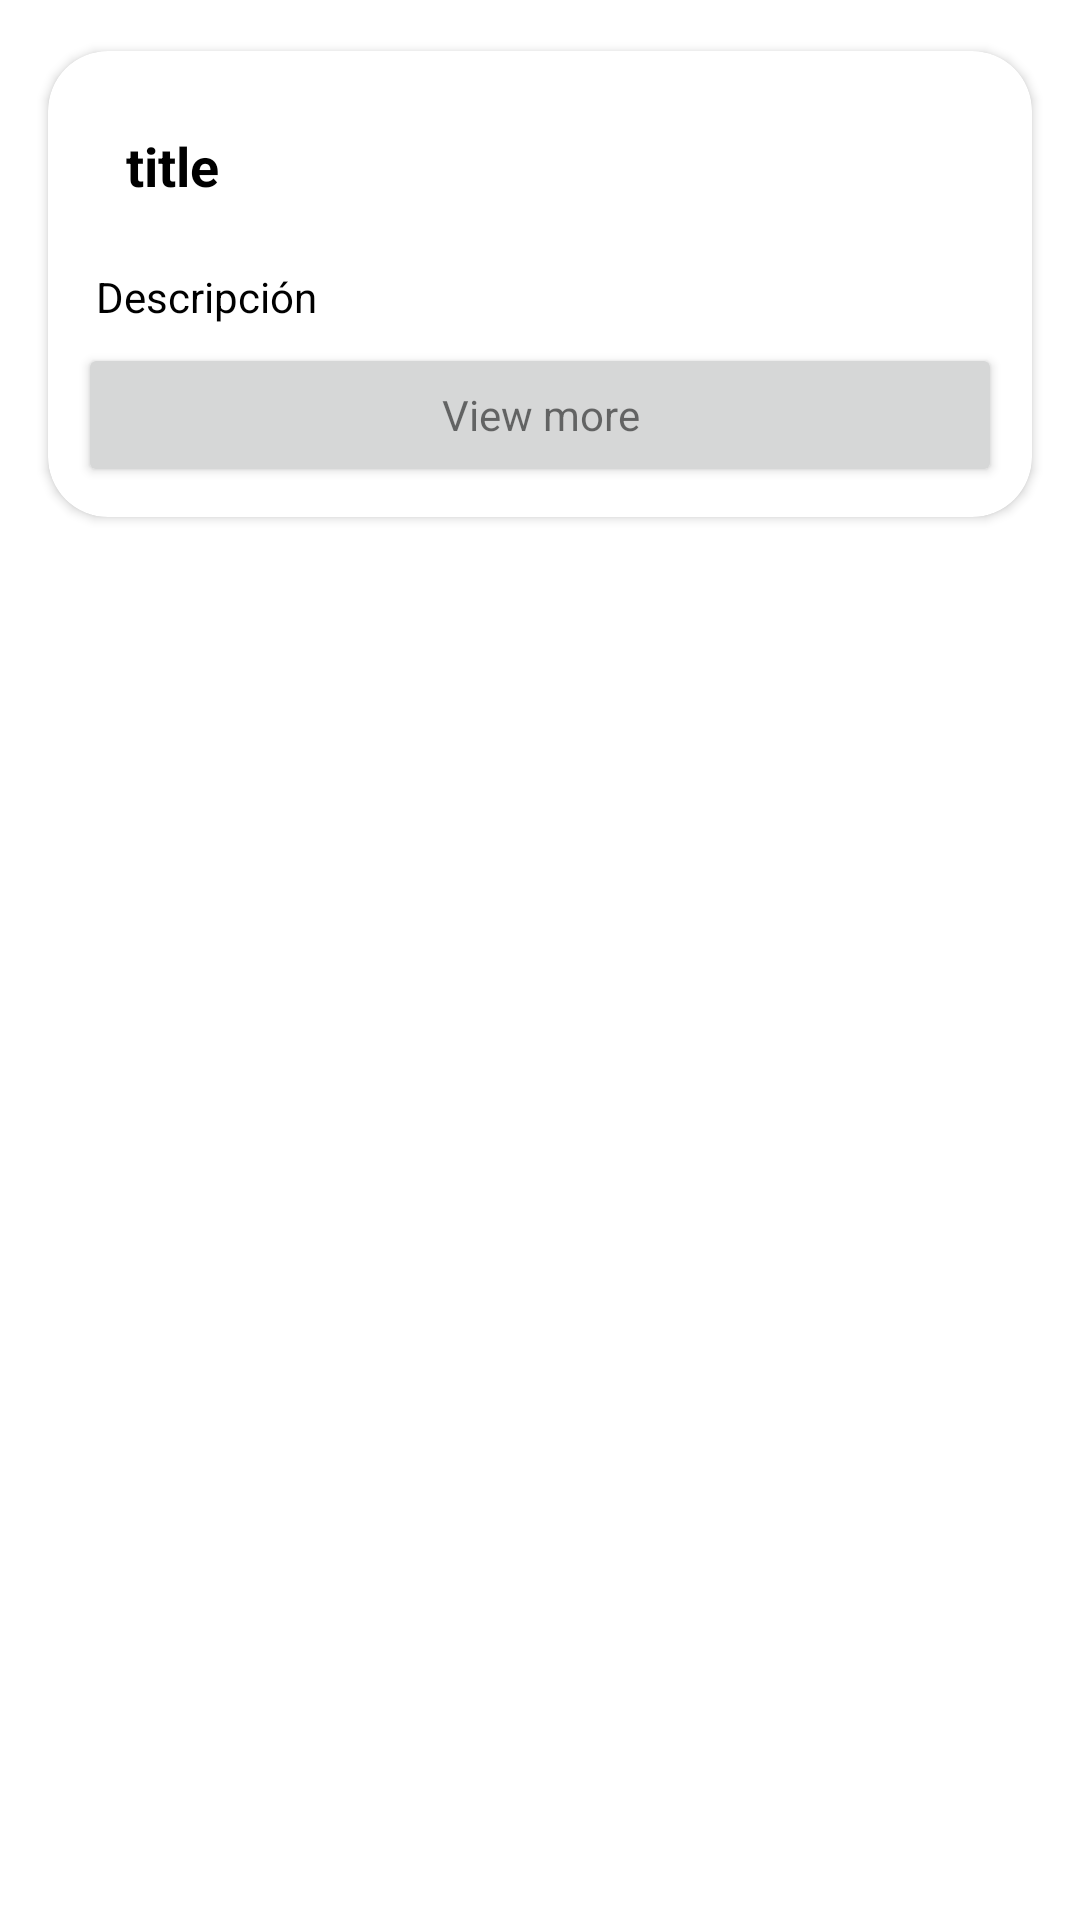

Android layout source for this screen:
<!-- AndroidManifest.xml: application theme Theme.UserReto -->
<!-- res/layout/cardview_user.xml -->
<?xml version="1.0" encoding="utf-8"?>

<LinearLayout xmlns:android="http://schemas.android.com/apk/res/android"
    xmlns:app="http://schemas.android.com/apk/res-auto"
    android:layout_width="match_parent"
    android:layout_height="wrap_content"
    android:orientation="vertical"
    android:padding="8dp">

    <androidx.cardview.widget.CardView
        android:layout_width="match_parent"
        android:layout_height="wrap_content"
        android:padding="8dp"
        app:cardCornerRadius="20dp"
        android:animateLayoutChanges="true"
        app:cardUseCompatPadding="true">

        <androidx.constraintlayout.widget.ConstraintLayout
            xmlns:android="http://schemas.android.com/apk/res/android"
            xmlns:app="http://schemas.android.com/apk/res-auto"
            android:layout_width="match_parent"
            android:padding="10dp"
            android:layout_height="wrap_content">

            <TextView
                android:id="@+id/TextViewtitle"
                android:layout_width="0dp"
                android:layout_height="wrap_content"
                android:padding="16dp"
                android:text="title"
                android:textColor="@color/black"
                android:textStyle="bold"
                android:textAppearance="@style/TextAppearance.AppCompat.Medium"
                app:layout_constraintEnd_toEndOf="parent"
                app:layout_constraintStart_toStartOf="parent"
                app:layout_constraintTop_toTopOf="parent"
                android:background="?attr/selectableItemBackground"
                />

            <androidx.constraintlayout.widget.ConstraintLayout
                android:id="@+id/expandableLayout"
                android:layout_width="0dp"
                android:layout_height="wrap_content"
                app:layout_constraintEnd_toEndOf="parent"
                app:layout_constraintHorizontal_bias="0.0"
                app:layout_constraintStart_toStartOf="parent"
                app:layout_constraintTop_toBottomOf="@id/TextViewtitle">


                <TextView
                    android:id="@+id/TextViewdescripcion"
                    android:layout_width="match_parent"
                    android:layout_height="wrap_content"
                    android:padding="6dp"
                    android:textColor="@color/black"
                    android:text="Descripción"
                    android:textAppearance="@style/TextAppearance.AppCompat.Small"
                    app:layout_constraintStart_toStartOf="parent" />

                <androidx.constraintlayout.widget.ConstraintLayout
                    android:layout_width="0dp"
                    android:layout_height="wrap_content"
                    app:layout_constraintEnd_toEndOf="parent"
                    app:layout_constraintHorizontal_bias="0.0"
                    app:layout_constraintStart_toStartOf="parent"
                    app:layout_constraintTop_toBottomOf="@id/TextViewdescripcion">

                    <Button
                        android:layout_width="match_parent"
                        android:layout_height="match_parent"
                        android:id="@+id/visualizar"
                        android:text="View more"
                        android:textAppearance="@style/TextAppearance.AppCompat.Small"
                        app:layout_constraintStart_toStartOf="parent"/>
                </androidx.constraintlayout.widget.ConstraintLayout>
            </androidx.constraintlayout.widget.ConstraintLayout>

        </androidx.constraintlayout.widget.ConstraintLayout>

    </androidx.cardview.widget.CardView>
</LinearLayout>
<!-- resources referenced by this layout -->
<resources>
  <style name="Theme.UserReto" parent="Theme.MaterialComponents.DayNight.DarkActionBar">
          
          <item name="colorPrimary">@color/purple_500</item>
          <item name="colorPrimaryVariant">@color/purple_700</item>
          <item name="colorOnPrimary">@color/white</item>
          
          <item name="colorSecondary">@color/teal_200</item>
          <item name="colorSecondaryVariant">@color/teal_700</item>
          <item name="colorOnSecondary">@color/black</item>
          
          <item name="android:statusBarColor" tools:targetApi="l">?attr/colorPrimaryVariant</item>
          
      </style>
  <!-- not gathered from this repository: default colours our renderer supplied (Android Studio template values) -->
  <color name="purple_500">#FF6200EE</color>
  <color name="purple_700">#FF3700B3</color>
  <color name="teal_200">#FF03DAC5</color>
  <color name="teal_700">#FF018786</color>
  <color name="black">#FF000000</color>
  <color name="white">#FFFFFFFF</color>
</resources>
